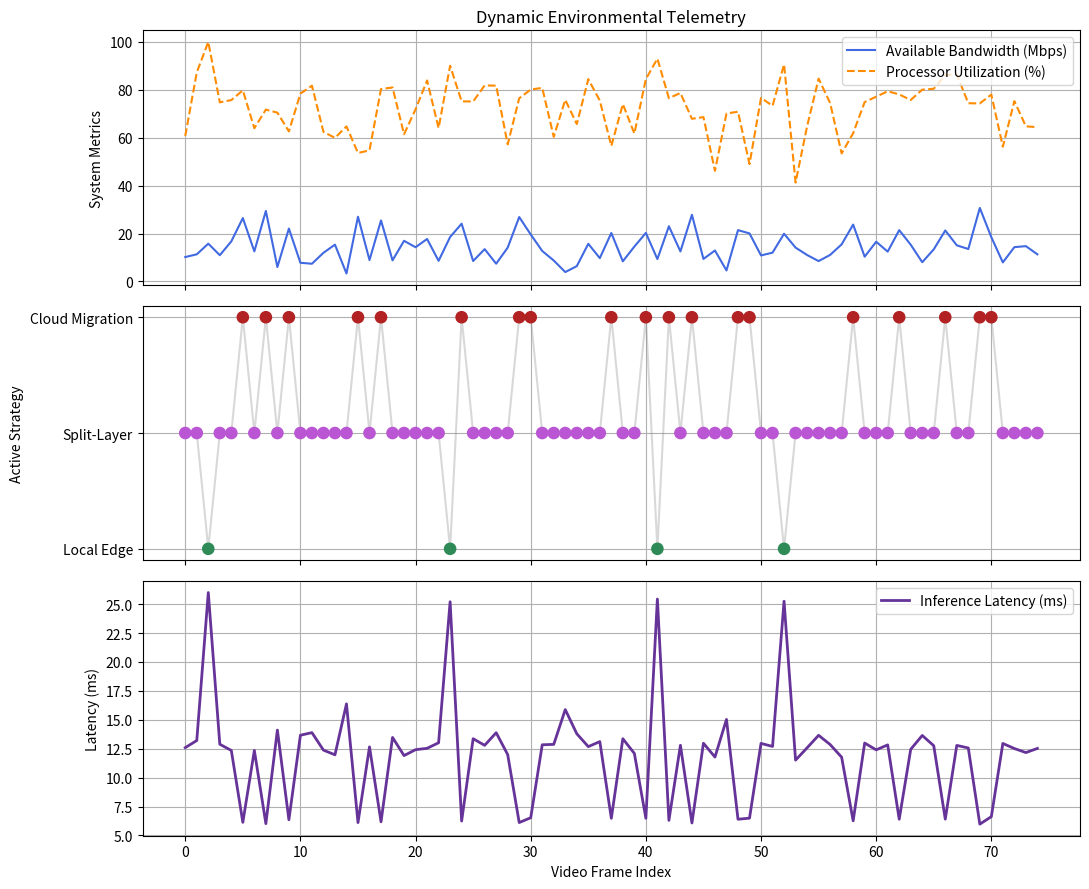

Generate this figure with matplotlib:
# -*- coding: utf-8 -*-
"""Edge-Cloud Video Analytics Pipeline.ipynb

Automatically generated by Colab.

Original file is located at
    https://colab.research.google.com/drive/111AMYCC6E6NjFLrW7uWqks8ynwALTYM8
"""

import numpy as np
import matplotlib.pyplot as plt

def run_distributed_vision_pipeline():
    # Ensure reproducible stochastic telemetry streams
    np.random.seed(1337)
    total_frames = 75

    # Simulate dynamic networking and device telemetry
    # Network throughput (Mbps) modeled with skewed volatility
    network_bandwidths = np.random.gamma(shape=4.0, scale=3.5, size=total_frames) + 1.5
    # Local processor workload utilization percentage
    processor_loads = np.clip(np.random.normal(70.0, 12.0, total_frames), 15.0, 100.0)

    execution_strategies = []  # 0: Local Edge Processing, 1: Split-Layer Offloading, 2: Full Cloud Migration
    end_to_end_latencies = []
    network_payloads = []

    for t in range(total_frames):
        bw = network_bandwidths[t]
        load = processor_loads[t]

        # Adaptive offloading logic based on real-time resource contention
        if load > 90.0 or bw < 3.0:
            # High hardware contention or severe network bottleneck -> Keep processing local
            strategy = 0
            latency = 18.0 + (load * 0.08)
            payload = 0.0  # Zero network utilization
        elif 3.0 <= bw < 18.0:
            # Moderate bandwidth -> Offload intermediate tensor layers (Split Computing)
            strategy = 1
            latency = 9.0 + (18.0 / bw) + (load * 0.03)
            payload = 1.8  # Megabits per intermediate tensor block
        else:
            # Ample network capacity and manageable edge load -> Offload complete frame payload
            strategy = 2
            latency = 5.0 + (30.0 / bw)
            payload = 10.5  # Megabits for uncompressed frame data

        execution_strategies.append(strategy)
        end_to_end_latencies.append(latency)
        network_payloads.append(payload)

    execution_strategies = np.array(execution_strategies)
    end_to_end_latencies = np.array(end_to_end_latencies)
    network_payloads = np.array(network_payloads)

    # Print quantitative telemetry summary
    print("=== Distributed Vision Pipeline Telemetry Summary ===")
    print(f"Frames Processed: {total_frames}")
    print(f"Local Edge Execution Strategy Count: {np.sum(execution_strategies == 0)}")
    print(f"Split-Layer Offloading Strategy Count: {np.sum(execution_strategies == 1)}")
    print(f"Full Cloud Migration Strategy Count: {np.sum(execution_strategies == 2)}")
    print(f"Mean End-to-End Latency: {np.mean(end_to_end_latencies):.2f} ms")
    print(f"Mean Network Payload: {np.mean(network_payloads):.2f} Mb/frame")

    # Multi-panel telemetry visualization
    fig, (ax_top, ax_mid, ax_bot) = plt.subplots(3, 1, figsize=(11, 9), sharex=True)

    # 1. Environmental Telemetry
    ax_top.plot(network_bandwidths, label='Available Bandwidth (Mbps)', color='royalblue')
    ax_top.plot(processor_loads, label='Processor Utilization (%)', color='darkorange', linestyle='--')
    ax_top.set_title('Dynamic Environmental Telemetry')
    ax_top.set_ylabel('System Metrics')
    ax_top.legend(loc='upper right')
    ax_top.grid(True)

    # 2. Execution Strategy Timeline
    strategy_colors = ['seagreen' if s == 0 else 'mediumorchid' if s == 1 else 'firebrick' for s in execution_strategies]
    ax_mid.scatter(range(total_frames), execution_strategies, c=strategy_colors, s=65, zorder=3)
    ax_mid.plot(execution_strategies, color='gray', alpha=0.3, zorder=2)
    ax_mid.set_yticks([0, 1, 2])
    ax_mid.set_yticklabels(['Local Edge', 'Split-Layer', 'Cloud Migration'])
    ax_mid.set_ylabel('Active Strategy')
    ax_mid.grid(True)

    # 3. Latency Profile
    ax_bot.plot(end_to_end_latencies, label='Inference Latency (ms)', color='rebeccapurple', linewidth=2)
    ax_bot.set_ylabel('Latency (ms)')
    ax_bot.set_xlabel('Video Frame Index')
    ax_bot.legend(loc='upper right')
    ax_bot.grid(True)

    plt.tight_layout()
    plt.show()

if __name__ == "__main__":
    run_distributed_vision_pipeline()
